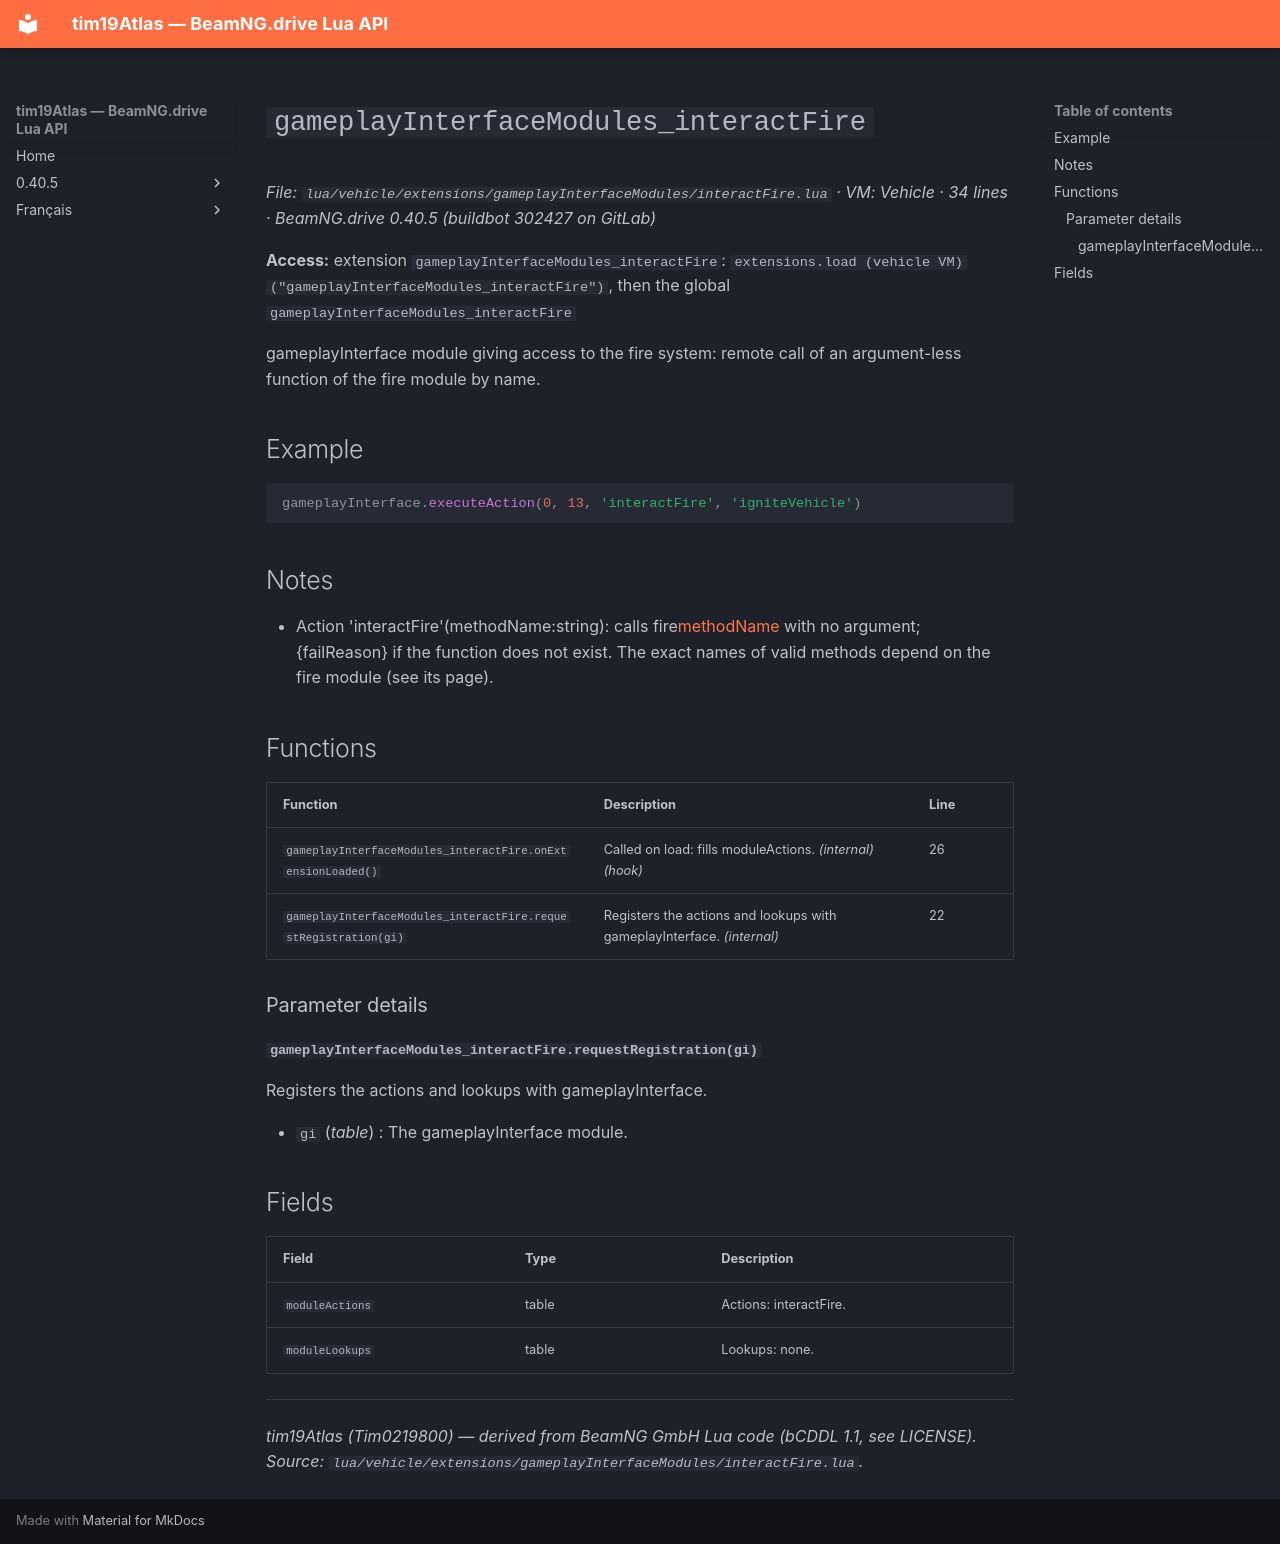

repository: Tim0219800/beamng-lua-atlas · page: 0.40.5/vehicle/extensions/gameplayInterfaceModules/interactFire.html · generator: mkdocs

# `gameplayInterfaceModules_interactFire`

*File: `lua/vehicle/extensions/gameplayInterfaceModules/interactFire.lua` · VM: Vehicle · 34 lines · BeamNG.drive 0.40.5 (buildbot 302427 on GitLab)*

**Access:** extension `gameplayInterfaceModules_interactFire`: `extensions.load (vehicle VM)("gameplayInterfaceModules_interactFire")`, then the global `gameplayInterfaceModules_interactFire`

gameplayInterface module giving access to the fire system: remote call of an argument-less function of the fire module by name.

## Example

```lua
gameplayInterface.executeAction(0, 13, 'interactFire', 'igniteVehicle')
```

## Notes

- Action 'interactFire'(methodName:string): calls fire[methodName]() with no argument; {failReason} if the function does not exist. The exact names of valid methods depend on the fire module (see its page).

## Functions

| Function | Description | Line |
|---|---|---|
| `gameplayInterfaceModules_interactFire.onExtensionLoaded()` | Called on load: fills moduleActions. *(internal)* *(hook)* | 26 |
| `gameplayInterfaceModules_interactFire.requestRegistration(gi)` | Registers the actions and lookups with gameplayInterface. *(internal)* | 22 |

### Parameter details

#### `gameplayInterfaceModules_interactFire.requestRegistration(gi)`

Registers the actions and lookups with gameplayInterface.

- `gi` (*table*) : The gameplayInterface module.

## Fields

| Field | Type | Description |
|---|---|---|
| `moduleActions` | table<string, function> | Actions: interactFire. |
| `moduleLookups` | table<string, function> | Lookups: none. |

---
*tim19Atlas (Tim0219800) — derived from BeamNG GmbH Lua code (bCDDL 1.1, see LICENSE). Source: `lua/vehicle/extensions/gameplayInterfaceModules/interactFire.lua`.*
